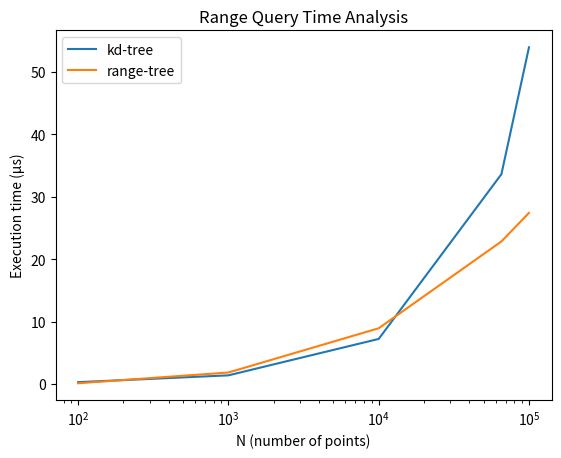

The script that saved this image:
# Project: euclid
# Script: bmark.py
#
# Generate a plot comparing computational runtimes for algorithms
# using matplotlib.

from matplotlib import pyplot as plt
import math


units = 'µs'

sample_sizes = [
    100,
    1_000,
    10_000,
    65_536,
    100_000,
]

kd_tree = [
    305.65 * 0.001,
    1.3954 * 1,
    7.2284 * 1,
    33.611 * 1,
    53.944 * 1,
]

range_tree = [
    126.81 * 0.001,
    1.8521 * 1,
    8.9364 * 1,
    22.842 * 1,
    27.417 * 1,
]

# fn_loglog = [math.log2(n)**2 for n in sample_sizes]
# fn_sqrt = [math.sqrt(n) for n in sample_sizes]

# plt.plot(sample_sizes, fn_sqrt, label='${n^{1/2}}$')
# plt.plot(sample_sizes, fn_loglog, label='${\log_2^{2}(n)}$')

# create the plot along with the proper formatting
plt.plot(sample_sizes, kd_tree, label='kd-tree')
plt.plot(sample_sizes, range_tree, label='range-tree')

plt.title('Range Query Time Analysis')
plt.xscale('log')

plt.xlabel('N (number of points)')
# plt.ylabel('Execution time')
plt.ylabel('Execution time ('+str(units)+')')

plt.legend()
plt.show()
